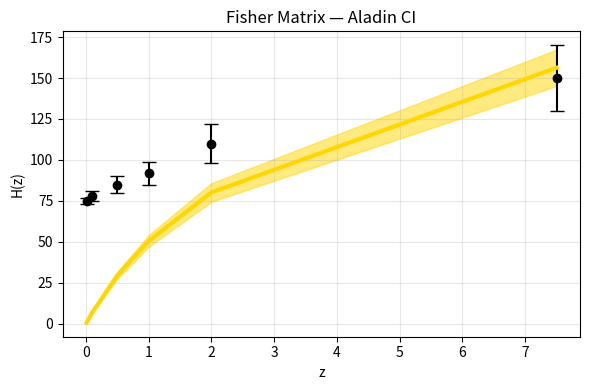

Write the Python code that produced this figure.
import numpy as np
import matplotlib.pyplot as plt

# Fisher matrix demo
z = np.array([0.01,0.1,0.5,1,2,7.5])
H_obs = np.array([75,78,85,92,110,150])
err = np.array([2,3,5,7,12,20])

H0 = 73.0
H_aladin = H0 * np.log(1 + z)
dH_dH0 = np.log(1 + z)
F = np.sum(dH_dH0**2 / err**2)
sigma_H0 = 1 / np.sqrt(F)

print(f"Fisher: H0 = {H0:.1f} ± {sigma_H0:.1f}")

plt.figure(figsize=(6,4))
plt.errorbar(z, H_obs, err, fmt='ko', capsize=5)
plt.plot(z, H_aladin, 'gold', lw=3)
plt.fill_between(z, (H0-sigma_H0)*np.log(1+z), (H0+sigma_H0)*np.log(1+z), color='gold', alpha=0.5)
plt.xlabel('z'); plt.ylabel('H(z)')
plt.title('Fisher Matrix — Aladin CI')
plt.grid(alpha=0.3)
plt.tight_layout()
plt.savefig('fisher_aladin.png', dpi=300)
plt.close()
